Run: headless pygame with SDL's dummy video driver; simulated clock (each Clock.tick advances the game by its frame time, no real sleeping); random seed 0; keys injected as events and as key.get_pressed() state; no mouse input.
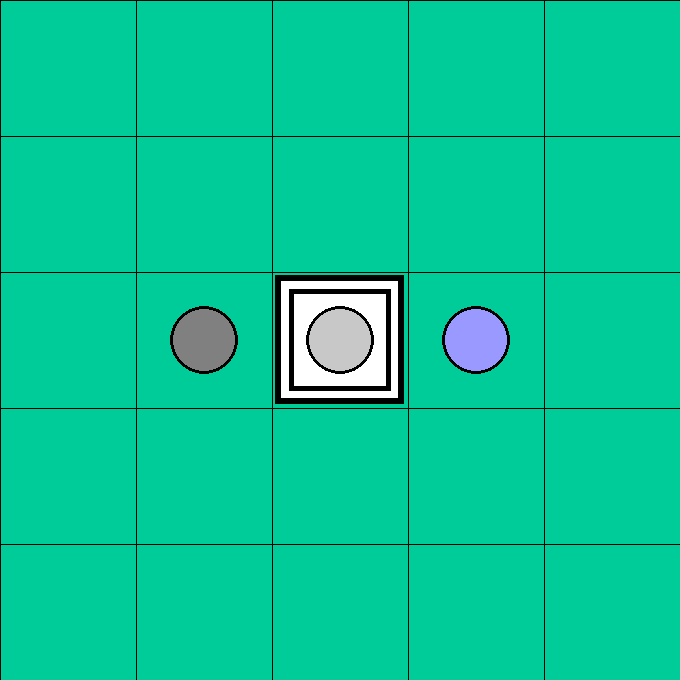
Frame 1 of 4 · flips 1–60 · no input
Frame 2 of 4 · flips 61–180 · tapped SPACE, RETURN · held RIGHT (→), D · screen unchanged from frame 1, image omitted
Frame 3 of 4 · flips 181–300 · held DOWN (↓), S · screen unchanged from frame 2, image omitted
Frame 4 of 4 · flips 301–420 · held LEFT (←), A, UP (↑), W · screen unchanged from frame 3, image omitted

The pygame program that drew these frames:

import pygame as pg

WIDTH = 680
HEIGHT = 680

pg.init()
clock = pg.time.Clock()
running = True
window = pg.display.set_mode((WIDTH, HEIGHT))

bg_color = (0, 204, 153)


def draw_board(win):
    for x in range(5):
        pg.draw.line(win, "black", (WIDTH * x / 5, 0), (WIDTH * x / 5, HEIGHT))
        pg.draw.line(win, "black", (0, HEIGHT * x / 5), (WIDTH, HEIGHT * x / 5))


def draw_rect(win, x, y, percent_size):
    size = WIDTH / 5 * percent_size
    coord_x = x * WIDTH / 5 + WIDTH / 5 * ((1 - percent_size) / 2)
    coord_y = y * HEIGHT / 5 + HEIGHT / 5 * ((1 - percent_size) / 2)
    pg.draw.rect(win, "white", (coord_x, coord_y, size, size))
    pg.draw.rect(win, "black", (coord_x, coord_y, size, size), width=int(size/20))


def draw_circle(win, x, y, color, percent_size):
    center_x = x * WIDTH / 5 + WIDTH / 10
    center_y = y * HEIGHT / 5 + HEIGHT / 10
    radius = percent_size / 2 * (WIDTH / 5)

    pg.draw.circle(win, color, (center_x, center_y), radius)
    pg.draw.circle(win, "black", (center_x, center_y), radius, width=int(radius/10))


def draw_block(win, x, y, h):
    if h == 1:
        draw_rect(win, x, y, 0.95)
    elif h == 2:
        draw_rect(win, x, y, 0.75)
    elif h == 3:
        draw_circle(win, x, y, "white", 0.65)
    elif h == 4:
        draw_circle(win, x, y, "blue", 0.55)
    else:
        print(f"Altura inválida ({h})")
        exit(1)


def draw_player(win, x, y, p):
    if p == 0:
        draw_circle(win, x, y, (128, 128, 128), 0.5)
    elif p == 1:
        draw_circle(win, x, y, (200, 200, 200), 0.5)
    elif p == 2:
        draw_circle(win, x, y, (153, 153, 255), 0.5)
    else:
        print(f"Jogador inválido ({p})")


def draw_all(win):
    window.fill(bg_color)
    draw_board(win)

    draw_block(win, 2, 2, 1)
    draw_block(win, 2, 2, 2)

    draw_player(win, 2, 2, 1)
    draw_player(win, 1, 2, 0)
    draw_player(win, 3, 2, 2)

    pg.display.update()


while running:
    clock.tick(60)
    draw_all(window)
    for e in pg.event.get():
        if e.type == pg.QUIT:
            running = False
# end main loop
pg.quit()
